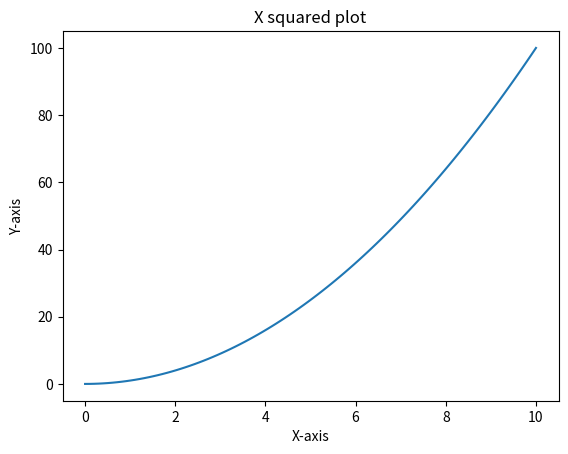

This figure's Python source:
import matplotlib.pyplot as plt
import numpy as np

x = np.linspace(0, 10, 100)
y = x ** 2

plt.plot(x, y)
plt.xlabel("X-axis")
plt.ylabel("Y-axis")
plt.title("X squared plot")
plt.show()
